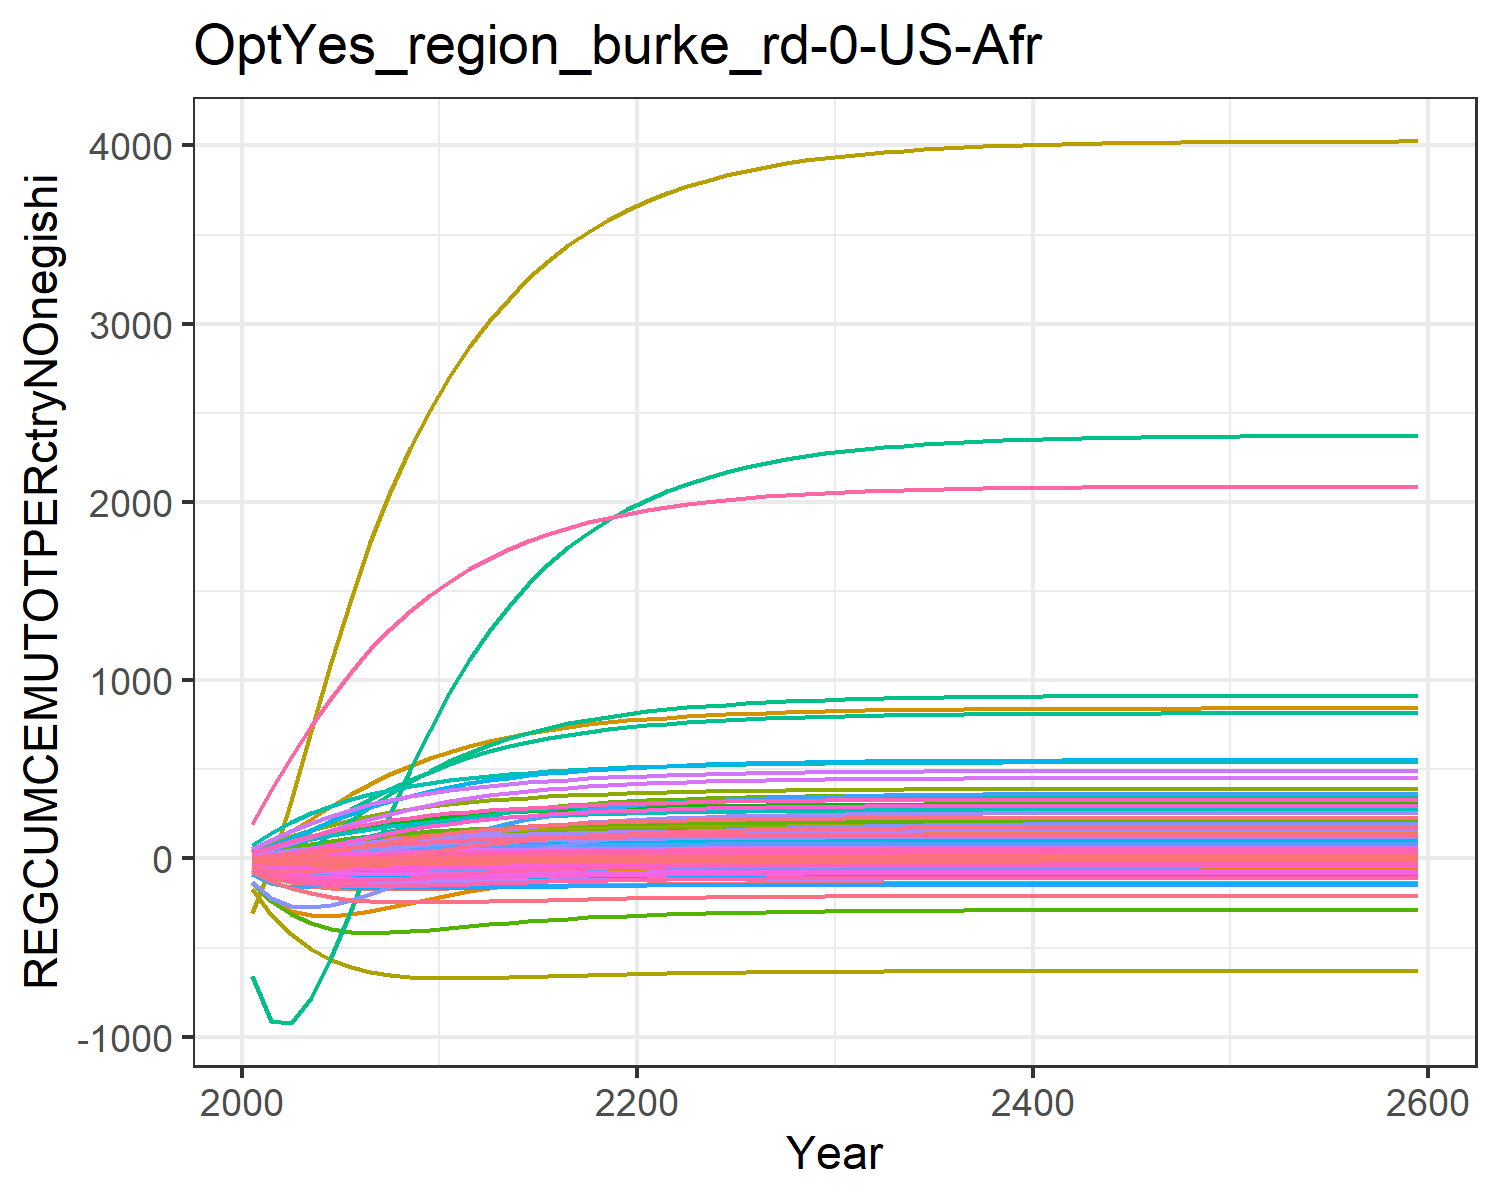

Values plotted in this chart, from the file beside it:
-56.64533101198248, -11.527927819824948, -0.10188530543972622, 8.219806058788691, 11.310981787620154, -0.4791963722140276, 14.60531749014489, 4.737612399027298, 0.7790737848408569, -25.98120931944796, 5.957578035955568, -12.349668451678651, -24.664045136402542, -134.73008837400977, 0.986489664210945, 1.0106275540501448, 0.14148861466545692, -0.03327274684770918, 1.0186405502023355, -0.0363033505651389, -1.7489136612293386, 33.28723086522205, 0.06187077099551613, 0.19127956882291264
-102, -17.91, 0.05057, 17.94, 26.15, -0.6097, 28.89, 9.19, 2.169, -47.25, 11.57, -21.73, -43.78, -235.3, 2.314, 2.289, 0.3052, 0.2112, 2.567, -0.01754, -1.725, 86.97, 0.1488, 0.4012
-132.6, -19.54, 0.4269, 28.56, 42.89, -0.4335, 42.58, 13.33, 4.096, -63.86, 16.82, -28.26, -57.53, -291.8, 3.94, 3.74, 0.4784, 0.6997, 4.581, 0.03874, -0.4705, 152.8, 0.2498, 0.6289
-152.4, -17.57, 0.9014, 39.49, 60.1, -0.1011, 55.25, 17.09, 6.193, -76.6, 21.58, -32.5, -66.95, -317.1, 5.624, 5.271, 0.6498, 1.29, 6.719, 0.1165, 1.513, 223.5, 0.3554, 0.8599
-164.2, -12.91, 1.403, 50.29, 76.72, 0.2991, 66.61, 20.42, 8.261, -86.07, 25.82, -34.88, -72.81, -320.9, 7.243, 6.809, 0.8113, 1.903, 8.802, 0.2037, 3.855, 293.6, 0.4584, 1.084
-170.3, -6.684, 1.889, 60.44, 91.98, 0.7132, 76.52, 23.32, 10.19, -92.71, 29.52, -35.85, -75.89, -311, 8.727, 8.273, 0.9572, 2.491, 10.73, 0.2915, 6.273, 359.2, 0.5537, 1.29
-172.7, 0.1653, 2.34, 69.74, 105.7, 1.112, 85.03, 25.82, 11.93, -97.23, 32.7, -35.88, -77.06, -293.5, 10.05, 9.628, 1.086, 3.033, 12.46, 0.3753, 8.618, 418.7, 0.6396, 1.474
-172.7, 7.206, 2.747, 78.22, 117.8, 1.482, 92.3, 27.95, 13.47, -100.2, 35.43, -35.31, -76.97, -272, 11.22, 10.87, 1.2, 3.52, 13.98, 0.4531, 10.82, 472.1, 0.7162, 1.638
-171.3, 14.17, 3.108, 85.93, 128.5, 1.816, 98.51, 29.78, 14.82, -102.2, 37.76, -34.37, -76.06, -249, 12.23, 12.01, 1.299, 3.95, 15.31, 0.5241, 12.84, 519.6, 0.7839, 1.783
-169, 20.91, 3.424, 92.93, 137.9, 2.112, 103.8, 31.34, 15.99, -103.3, 39.74, -33.19, -74.6, -225.7, 13.1, 13.05, 1.386, 4.326, 16.46, 0.5879, 14.67, 561.4, 0.8434, 1.91
-166.3, 27.13, 3.702, 99.13, 146.2, 2.375, 108.4, 32.68, 17.01, -103.9, 41.46, -31.91, -72.86, -203.3, 13.86, 13.97, 1.461, 4.656, 17.47, 0.645, 16.31, 598.1, 0.8955, 2.021
-163.4, 32.65, 3.949, 104.5, 153.3, 2.611, 112.4, 33.85, 17.92, -104.1, 42.96, -30.67, -71.07, -182.5, 14.53, 14.77, 1.526, 4.949, 18.35, 0.6954, 17.77, 630.2, 0.9409, 2.117
-160.6, 37.48, 4.169, 109.1, 159.5, 2.822, 115.8, 34.88, 18.71, -104.1, 44.27, -29.5, -69.34, -163.6, 15.12, 15.46, 1.583, 5.209, 19.13, 0.74, 19.06, 658.3, 0.9805, 2.2
-157.9, 41.7, 4.363, 113, 164.9, 3.01, 118.9, 35.77, 19.42, -103.9, 45.42, -28.43, -67.71, -146.6, 15.64, 16.06, 1.632, 5.439, 19.82, 0.7793, 20.2, 682.7, 1.015, 2.271
-155.4, 45.35, 4.534, 116.4, 169.6, 3.176, 121.6, 36.55, 20.03, -103.7, 46.42, -27.46, -66.22, -131.4, 16.09, 16.58, 1.674, 5.64, 20.42, 0.8137, 21.2, 703.9, 1.045, 2.331
-153.1, 48.5, 4.684, 119.4, 173.6, 3.322, 123.9, 37.23, 20.57, -103.4, 47.29, -26.6, -64.87, -118, 16.49, 17.02, 1.711, 5.817, 20.95, 0.8437, 22.08, 722.4, 1.071, 2.384
-151, 51.21, 4.815, 121.9, 177.1, 3.45, 125.9, 37.82, 21.04, -103.1, 48.05, -25.83, -63.67, -106.2, 16.83, 17.4, 1.742, 5.972, 21.4, 0.8698, 22.84, 738.3, 1.093, 2.428
-149.1, 53.54, 4.929, 124, 180.2, 3.563, 127.7, 38.34, 21.45, -102.8, 48.71, -25.16, -62.6, -95.87, 17.13, 17.73, 1.769, 6.107, 21.8, 0.8925, 23.5, 752.1, 1.112, 2.466
-147.5, 55.53, 5.029, 125.9, 182.8, 3.661, 129.2, 38.79, 21.8, -102.5, 49.29, -24.58, -61.67, -86.84, 17.39, 18.01, 1.792, 6.225, 22.15, 0.9122, 24.08, 763.9, 1.129, 2.499
-146, 57.23, 5.116, 127.5, 185, 3.747, 130.6, 39.18, 22.11, -102.2, 49.79, -24.07, -60.85, -78.97, 17.62, 18.25, 1.812, 6.327, 22.45, 0.9293, 24.58, 774.2, 1.143, 2.527
-144.7, 58.7, 5.192, 128.8, 186.9, 3.822, 131.7, 39.51, 22.38, -102, 50.22, -23.63, -60.14, -72.08, 17.82, 18.46, 1.83, 6.417, 22.71, 0.9442, 25.01, 783.1, 1.156, 2.551
-143.6, 59.97, 5.259, 130, 188.6, 3.887, 132.7, 39.81, 22.62, -101.8, 50.6, -23.25, -59.51, -66.03, 17.99, 18.64, 1.845, 6.495, 22.94, 0.9572, 25.4, 790.9, 1.167, 2.572
-142.5, 61.08, 5.317, 131.1, 190.1, 3.945, 133.6, 40.07, 22.82, -101.6, 50.93, -22.9, -58.95, -60.71, 18.14, 18.8, 1.858, 6.563, 23.14, 0.9686, 25.73, 797.7, 1.176, 2.591
-141.6, 62.04, 5.367, 131.9, 191.4, 3.995, 134.4, 40.29, 23, -101.4, 51.22, -22.6, -58.46, -56.05, 18.27, 18.93, 1.87, 6.622, 23.32, 0.9785, 26.02, 803.6, 1.185, 2.606
-140.8, 62.89, 5.411, 132.7, 192.5, 4.038, 135.1, 40.48, 23.16, -101.2, 51.47, -22.34, -58.03, -51.96, 18.38, 19.05, 1.88, 6.674, 23.47, 0.9872, 26.28, 808.7, 1.192, 2.62
-140.1, 63.63, 5.45, 133.4, 193.5, 4.077, 135.6, 40.65, 23.29, -101, 51.69, -22.1, -57.64, -48.38, 18.48, 19.16, 1.888, 6.719, 23.6, 0.9948, 26.5, 813.2, 1.198, 2.632
-139.5, 64.27, 5.483, 134, 194.3, 4.11, 136.1, 40.8, 23.41, -100.9, 51.87, -21.9, -57.31, -45.26, 18.57, 19.25, 1.896, 6.759, 23.71, 1.001, 26.69, 817.1, 1.203, 2.642
-139, 64.83, 5.513, 134.5, 195.1, 4.139, 136.6, 40.93, 23.51, -100.8, 52.04, -21.72, -57.01, -42.52, 18.64, 19.32, 1.902, 6.793, 23.81, 1.007, 26.86, 820.5, 1.208, 2.651
-138.5, 65.32, 5.538, 134.9, 195.7, 4.164, 137, 41.04, 23.6, -100.7, 52.18, -21.56, -56.75, -40.14, 18.71, 19.39, 1.908, 6.823, 23.9, 1.012, 27.01, 823.5, 1.212, 2.659
-138.1, 65.74, 5.56, 135.3, 196.3, 4.186, 137.3, 41.13, 23.68, -100.6, 52.31, -21.43, -56.53, -38.05, 18.76, 19.45, 1.913, 6.849, 23.98, 1.017, 27.14, 826, 1.216, 2.666
-137.7, 66.11, 5.579, 135.7, 196.8, 4.205, 137.6, 41.22, 23.75, -100.5, 52.41, -21.31, -56.33, -36.24, 18.81, 19.5, 1.917, 6.871, 24.04, 1.02, 27.25, 828.3, 1.219, 2.672
-137.4, 66.43, 5.596, 135.9, 197.2, 4.222, 137.8, 41.29, 23.81, -100.4, 52.51, -21.2, -56.16, -34.67, 18.86, 19.55, 1.921, 6.891, 24.1, 1.024, 27.35, 830.2, 1.222, 2.677
-137.1, 66.7, 5.61, 136.2, 197.5, 4.236, 138, 41.35, 23.86, -100.4, 52.59, -21.11, -56.01, -33.31, 18.89, 19.58, 1.924, 6.908, 24.15, 1.027, 27.44, 831.9, 1.224, 2.681
-136.9, 66.94, 5.622, 136.4, 197.9, 4.249, 138.2, 41.41, 23.9, -100.3, 52.66, -21.03, -55.87, -32.13, 18.92, 19.62, 1.927, 6.922, 24.19, 1.029, 27.51, 833.3, 1.226, 2.685
-136.6, 67.15, 5.633, 136.6, 198.1, 4.26, 138.4, 41.45, 23.94, -100.3, 52.72, -20.96, -55.76, -31.1, 18.95, 19.65, 1.929, 6.935, 24.23, 1.031, 27.57, 834.6, 1.228, 2.688
-136.5, 67.33, 5.642, 136.7, 198.4, 4.269, 138.5, 41.49, 23.97, -100.2, 52.77, -20.91, -55.66, -30.22, 18.98, 19.67, 1.931, 6.946, 24.26, 1.033, 27.63, 835.6, 1.229, 2.691
-136.3, 67.48, 5.651, 136.9, 198.6, 4.277, 138.6, 41.53, 24, -100.2, 52.81, -20.85, -55.58, -29.45, 19, 19.69, 1.933, 6.955, 24.28, 1.035, 27.67, 836.6, 1.231, 2.693
-136.2, 67.62, 5.657, 137, 198.7, 4.284, 138.7, 41.56, 24.02, -100.1, 52.85, -20.81, -55.5, -28.79, 19.01, 19.71, 1.935, 6.963, 24.31, 1.036, 27.71, 837.4, 1.232, 2.695
-136.1, 67.73, 5.663, 137.1, 198.9, 4.29, 138.8, 41.58, 24.04, -100.1, 52.88, -20.77, -55.44, -28.21, 19.03, 19.73, 1.936, 6.97, 24.33, 1.037, 27.75, 838.1, 1.233, 2.697
-135.9, 67.83, 5.669, 137.2, 199, 4.295, 138.9, 41.61, 24.06, -100.1, 52.91, -20.74, -55.38, -27.71, 19.04, 19.74, 1.937, 6.976, 24.35, 1.038, 27.78, 838.7, 1.233, 2.699
-135.9, 67.92, 5.673, 137.3, 199.1, 4.299, 139, 41.62, 24.08, -100.1, 52.94, -20.71, -55.33, -27.28, 19.05, 19.75, 1.938, 6.981, 24.36, 1.039, 27.81, 839.2, 1.234, 2.7
-135.8, 67.99, 5.677, 137.3, 199.2, 4.303, 139, 41.64, 24.09, -100, 52.96, -20.68, -55.29, -26.91, 19.06, 19.76, 1.939, 6.986, 24.37, 1.04, 27.83, 839.6, 1.235, 2.701
-135.7, 68.06, 5.68, 137.4, 199.3, 4.307, 139.1, 41.66, 24.1, -100, 52.98, -20.66, -55.26, -26.59, 19.07, 19.77, 1.94, 6.99, 24.38, 1.041, 27.85, 840, 1.235, 2.702
-135.7, 68.11, 5.683, 137.4, 199.4, 4.31, 139.1, 41.67, 24.11, -100, 52.99, -20.64, -55.22, -26.31, 19.08, 19.78, 1.94, 6.993, 24.39, 1.041, 27.87, 840.4, 1.236, 2.703
-135.6, 68.16, 5.686, 137.5, 199.4, 4.312, 139.2, 41.68, 24.12, -100, 53.01, -20.63, -55.2, -26.07, 19.08, 19.78, 1.941, 6.996, 24.4, 1.042, 27.88, 840.7, 1.236, 2.704
-135.6, 68.2, 5.688, 137.5, 199.5, 4.314, 139.2, 41.69, 24.13, -99.98, 53.02, -20.61, -55.17, -25.86, 19.09, 19.79, 1.941, 6.999, 24.41, 1.042, 27.89, 840.9, 1.237, 2.704
-135.5, 68.24, 5.69, 137.6, 199.5, 4.316, 139.2, 41.7, 24.14, -99.97, 53.03, -20.6, -55.15, -25.68, 19.09, 19.79, 1.942, 7.001, 24.42, 1.043, 27.91, 841.1, 1.237, 2.705
-135.5, 68.27, 5.691, 137.6, 199.6, 4.318, 139.2, 41.7, 24.14, -99.97, 53.04, -20.59, -55.13, -25.53, 19.1, 19.8, 1.942, 7.003, 24.42, 1.043, 27.92, 841.3, 1.237, 2.705
-135.5, 68.29, 5.693, 137.6, 199.6, 4.319, 139.3, 41.71, 24.15, -99.96, 53.05, -20.58, -55.12, -25.39, 19.1, 19.8, 1.942, 7.004, 24.43, 1.043, 27.92, 841.5, 1.237, 2.706
-135.4, 68.32, 5.694, 137.6, 199.6, 4.32, 139.3, 41.71, 24.15, -99.95, 53.05, -20.57, -55.11, -25.28, 19.11, 19.81, 1.943, 7.006, 24.43, 1.043, 27.93, 841.6, 1.238, 2.706
-135.4, 68.34, 5.695, 137.6, 199.7, 4.321, 139.3, 41.72, 24.15, -99.95, 53.06, -20.57, -55.09, -25.18, 19.11, 19.81, 1.943, 7.007, 24.43, 1.044, 27.94, 841.7, 1.238, 2.706
-135.4, 68.35, 5.696, 137.7, 199.7, 4.322, 139.3, 41.72, 24.16, -99.94, 53.06, -20.56, -55.08, -25.09, 19.11, 19.81, 1.943, 7.008, 24.44, 1.044, 27.94, 841.8, 1.238, 2.707
-135.4, 68.37, 5.697, 137.7, 199.7, 4.323, 139.3, 41.73, 24.16, -99.94, 53.07, -20.56, -55.08, -25.02, 19.11, 19.81, 1.943, 7.009, 24.44, 1.044, 27.95, 841.9, 1.238, 2.707
-135.4, 68.38, 5.697, 137.7, 199.7, 4.324, 139.3, 41.73, 24.16, -99.93, 53.07, -20.55, -55.07, -24.95, 19.11, 19.81, 1.943, 7.01, 24.44, 1.044, 27.95, 842, 1.238, 2.707
-135.4, 68.39, 5.698, 137.7, 199.7, 4.324, 139.3, 41.73, 24.16, -99.93, 53.07, -20.55, -55.06, -24.89, 19.12, 19.82, 1.944, 7.01, 24.44, 1.044, 27.95, 842.1, 1.238, 2.707
-135.3, 68.4, 5.698, 137.7, 199.7, 4.325, 139.4, 41.73, 24.17, -99.93, 53.08, -20.54, -55.06, -24.85, 19.12, 19.82, 1.944, 7.011, 24.45, 1.044, 27.96, 842.1, 1.238, 2.707
-135.3, 68.41, 5.699, 137.7, 199.8, 4.325, 139.4, 41.73, 24.17, -99.93, 53.08, -20.54, -55.05, -24.8, 19.12, 19.82, 1.944, 7.011, 24.45, 1.044, 27.96, 842.2, 1.238, 2.707
-135.3, 68.42, 5.699, 137.7, 199.8, 4.326, 139.4, 41.74, 24.17, -99.92, 53.08, -20.54, -55.05, -24.77, 19.12, 19.82, 1.944, 7.012, 24.45, 1.044, 27.96, 842.2, 1.238, 2.708
-135.3, 68.42, 5.699, 137.7, 199.8, 4.326, 139.4, 41.74, 24.17, -99.92, 53.08, -20.54, -55.04, -24.74, 19.12, 19.82, 1.944, 7.012, 24.45, 1.045, 27.96, 842.2, 1.238, 2.708
-135.3, 68.46, 5.701, 137.7, 199.8, 4.328, 139.4, 41.75, 24.18, -99.91, 53.09, -20.52, -55.02, -24.54, 19.12, 19.82, 1.944, 7.015, 24.46, 1.045, 27.98, 842.5, 1.239, 2.708
